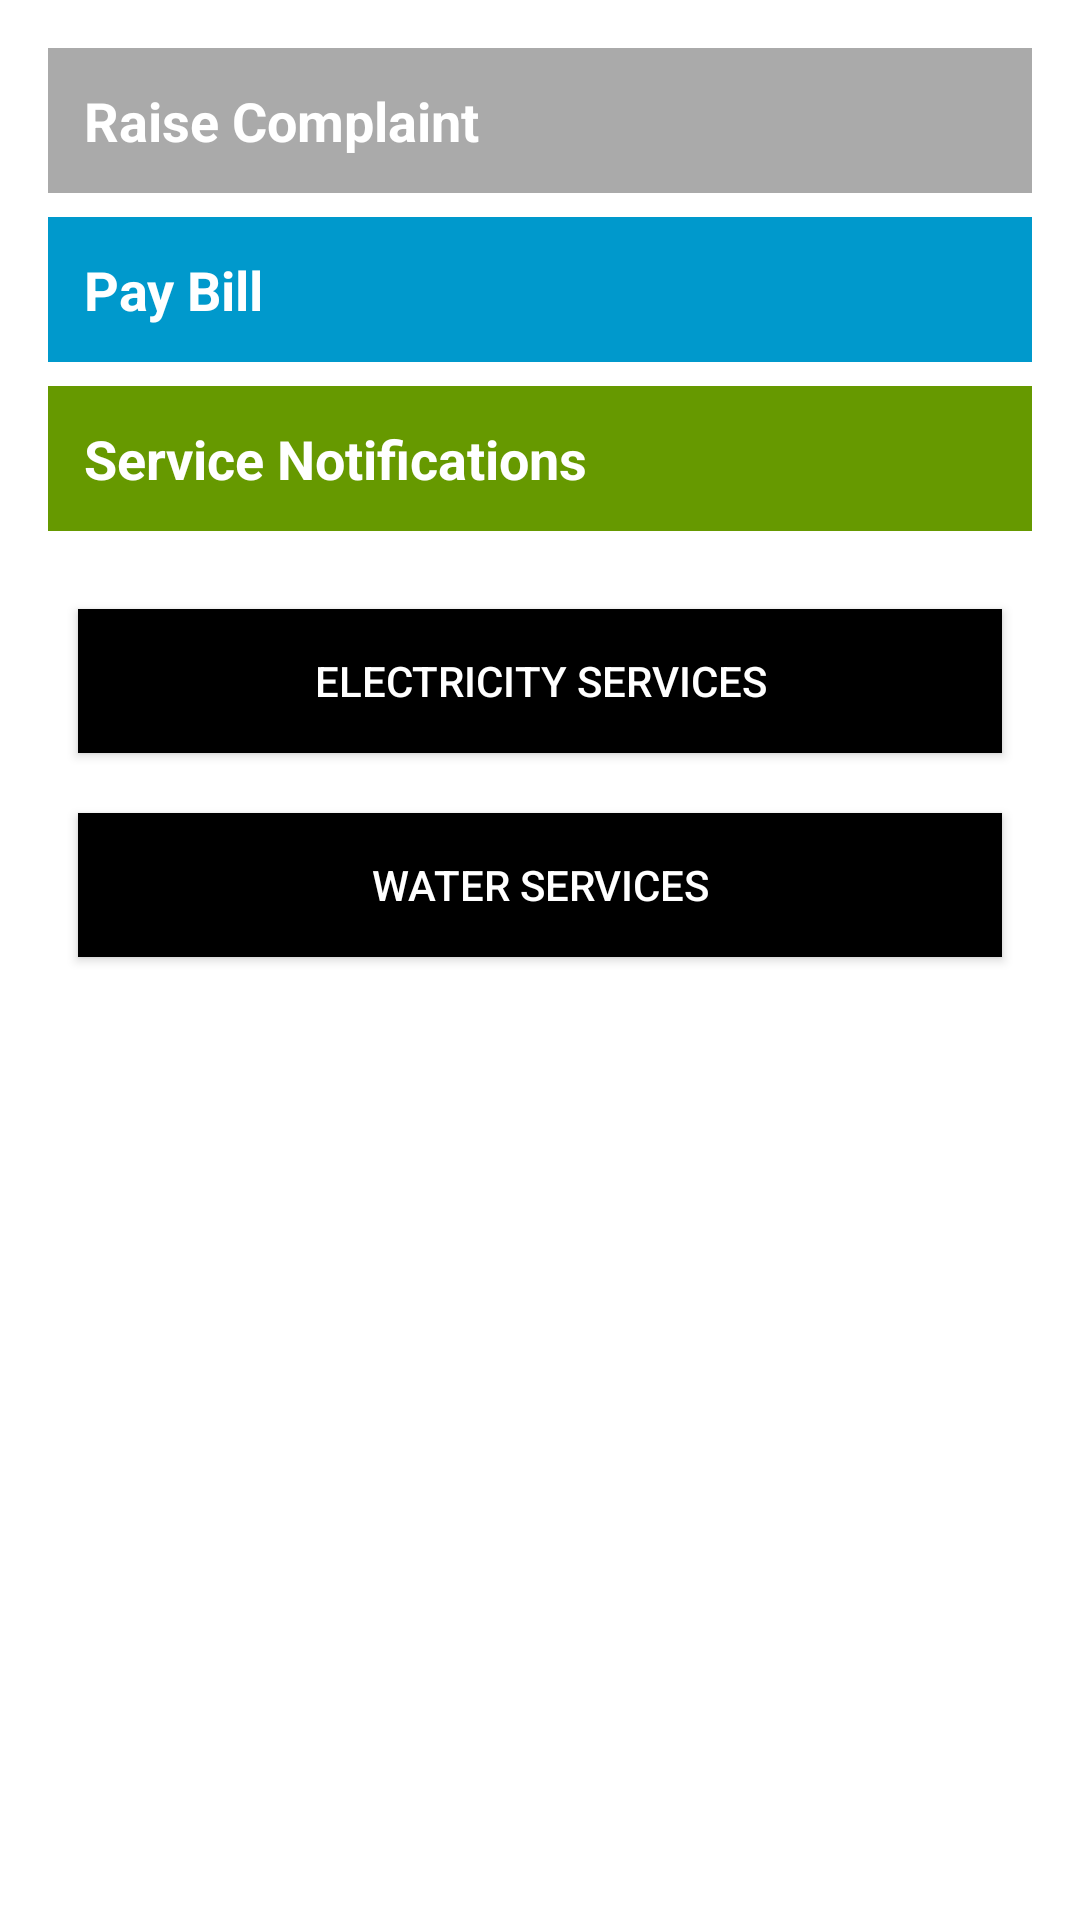

Write the Android layout XML for this screen, with the resource values it uses.
<!-- AndroidManifest.xml: application theme Theme.CivicNode -->
<!-- res/layout/activity_user_dashboard.xml -->
<?xml version="1.0" encoding="utf-8"?>
<LinearLayout xmlns:android="http://schemas.android.com/apk/res/android"
    android:layout_width="match_parent"
    android:layout_height="match_parent"
    android:orientation="vertical"
    android:padding="16dp">

    
    <TextView
        android:id="@+id/textRaiseComplaint"
        android:layout_width="match_parent"
        android:layout_height="wrap_content"
        android:text="Raise Complaint"
        android:textSize="18sp"
        android:textStyle="bold"
        android:padding="12dp"
        android:background="@android:color/darker_gray"
        android:textColor="@android:color/white"/>

    
    <TextView
        android:id="@+id/textPayBill"
        android:layout_width="match_parent"
        android:layout_height="wrap_content"
        android:text="Pay Bill"
        android:textSize="18sp"
        android:textStyle="bold"
        android:padding="12dp"
        android:background="@android:color/holo_blue_dark"
        android:textColor="@android:color/white"
        android:layout_marginTop="8dp"/>

    
    <TextView
        android:id="@+id/textNotifications"
        android:layout_width="match_parent"
        android:layout_height="wrap_content"
        android:text="Service Notifications"
        android:textSize="18sp"
        android:textStyle="bold"
        android:padding="12dp"
        android:background="@android:color/holo_green_dark"
        android:textColor="@android:color/white"
        android:layout_marginTop="8dp"/>

    
    <androidx.recyclerview.widget.RecyclerView

        android:id="@+id/recyclerViewComplaints"
        android:layout_width="match_parent"
        android:layout_height="wrap_content"
        android:layout_marginTop="16dp"/>

    
    <ProgressBar
        android:id="@+id/progressBar"
        android:layout_width="wrap_content"
        android:layout_height="wrap_content"
        android:visibility="gone"
        android:layout_gravity="center"
        android:layout_marginTop="16dp"/>

    <Button
        android:id="@+id/electricityButton"
        android:layout_width="match_parent"
        android:layout_height="wrap_content"
        android:text="Electricity Services"
        android:padding="10dp"
        android:background="@color/black"
        android:textColor="@android:color/white"
        android:layout_margin="10dp" />

    <Button
        android:id="@+id/waterButton"
        android:layout_width="match_parent"
        android:layout_height="wrap_content"
        android:text="Water Services"
        android:padding="10dp"
        android:background="@color/black"
        android:textColor="@android:color/white"
        android:layout_margin="10dp" />

</LinearLayout>
<!-- resources referenced by this layout -->
<resources>
  <color name="black">#FF000000</color>
  <style name="Theme.CivicNode" parent="Theme.MaterialComponents.Light.NoActionBar">
          <item name="colorPrimary">@color/purple_500</item>
          <item name="colorPrimaryVariant">@color/purple_700</item>
          <item name="colorOnPrimary">@android:color/white</item>
          <item name="colorSecondary">@color/teal_200</item>
          <item name="colorSecondaryVariant">@color/teal_700</item>
          <item name="colorOnSecondary">@android:color/black</item>
          <item name="android:statusBarColor">@color/purple_700</item>
      </style>
  <color name="purple_500">#FF6200EE</color>
  <color name="purple_700">#FF3700B3</color>
  <color name="teal_200">#FF03DAC5</color>
  <color name="teal_700">#FF018786</color>
</resources>
